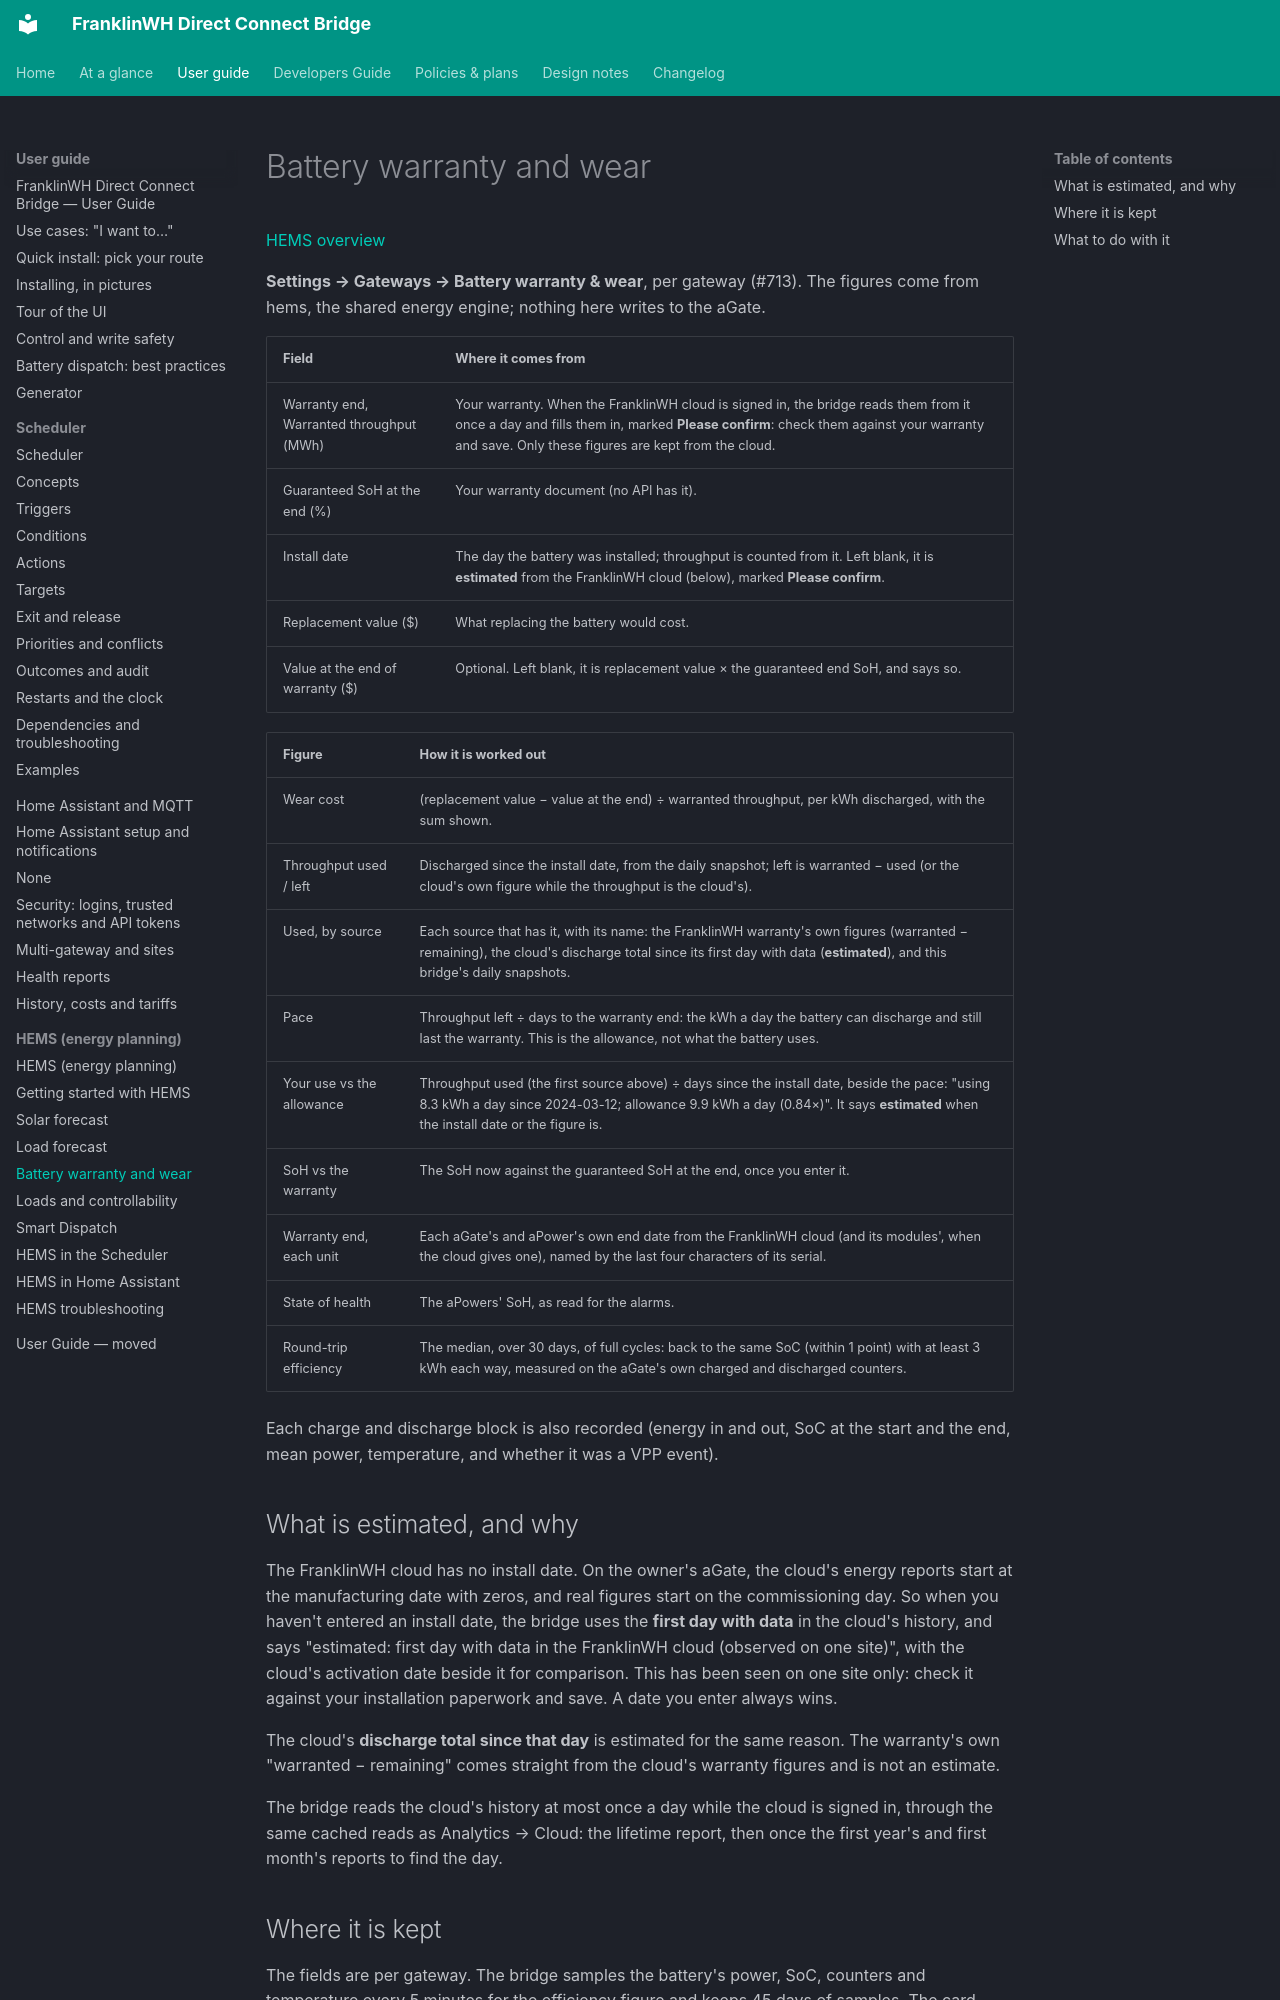

repository: david2069/franklinwh-direct-connect-bridge · page: guide/hems/battery-wear/index.html · generator: mkdocs

# Battery warranty and wear

[HEMS overview](index.md)

**Settings → Gateways → Battery warranty & wear**, per gateway (#713). The figures come from
hems, the shared energy engine; nothing here writes to the aGate.

| Field | Where it comes from |
|---|---|
| Warranty end, Warranted throughput (MWh) | Your warranty. When the FranklinWH cloud is signed in, the bridge reads them from it once a day and fills them in, marked **Please confirm**: check them against your warranty and save. Only these figures are kept from the cloud. |
| Guaranteed SoH at the end (%) | Your warranty document (no API has it). |
| Install date | The day the battery was installed; throughput is counted from it. Left blank, it is **estimated** from the FranklinWH cloud (below), marked **Please confirm**. |
| Replacement value ($) | What replacing the battery would cost. |
| Value at the end of warranty ($) | Optional. Left blank, it is replacement value × the guaranteed end SoH, and says so. |

| Figure | How it is worked out |
|---|---|
| Wear cost | (replacement value − value at the end) ÷ warranted throughput, per kWh discharged, with the sum shown. |
| Throughput used / left | Discharged since the install date, from the daily snapshot; left is warranted − used (or the cloud's own figure while the throughput is the cloud's). |
| Used, by source | Each source that has it, with its name: the FranklinWH warranty's own figures (warranted − remaining), the cloud's discharge total since its first day with data (**estimated**), and this bridge's daily snapshots. |
| Pace | Throughput left ÷ days to the warranty end: the kWh a day the battery can discharge and still last the warranty. This is the allowance, not what the battery uses. |
| Your use vs the allowance | Throughput used (the first source above) ÷ days since the install date, beside the pace: "using 8.3 kWh a day since 2024-03-12; allowance 9.9 kWh a day (0.84×)". It says **estimated** when the install date or the figure is. |
| SoH vs the warranty | The SoH now against the guaranteed SoH at the end, once you enter it. |
| Warranty end, each unit | Each aGate's and aPower's own end date from the FranklinWH cloud (and its modules', when the cloud gives one), named by the last four characters of its serial. |
| State of health | The aPowers' SoH, as read for the alarms. |
| Round-trip efficiency | The median, over 30 days, of full cycles: back to the same SoC (within 1 point) with at least 3 kWh each way, measured on the aGate's own charged and discharged counters. |

Each charge and discharge block is also recorded (energy in and out, SoC at the start and the
end, mean power, temperature, and whether it was a VPP event).

## What is estimated, and why

The FranklinWH cloud has no install date. On the owner's aGate, the cloud's energy reports
start at the manufacturing date with zeros, and real figures start on the commissioning day.
So when you haven't entered an install date, the bridge uses the **first day with data** in
the cloud's history, and says "estimated: first day with data in the FranklinWH cloud
(observed on one site)", with the cloud's activation date beside it for comparison. This has
been seen on one site only: check it against your installation paperwork and save. A date you
enter always wins.

The cloud's **discharge total since that day** is estimated for the same reason. The
warranty's own "warranted − remaining" comes straight from the cloud's warranty figures and is
not an estimate.

The bridge reads the cloud's history at most once a day while the cloud is signed in, through
the same cached reads as Analytics → Cloud: the lifetime report, then once the first year's
and first month's reports to find the day.
